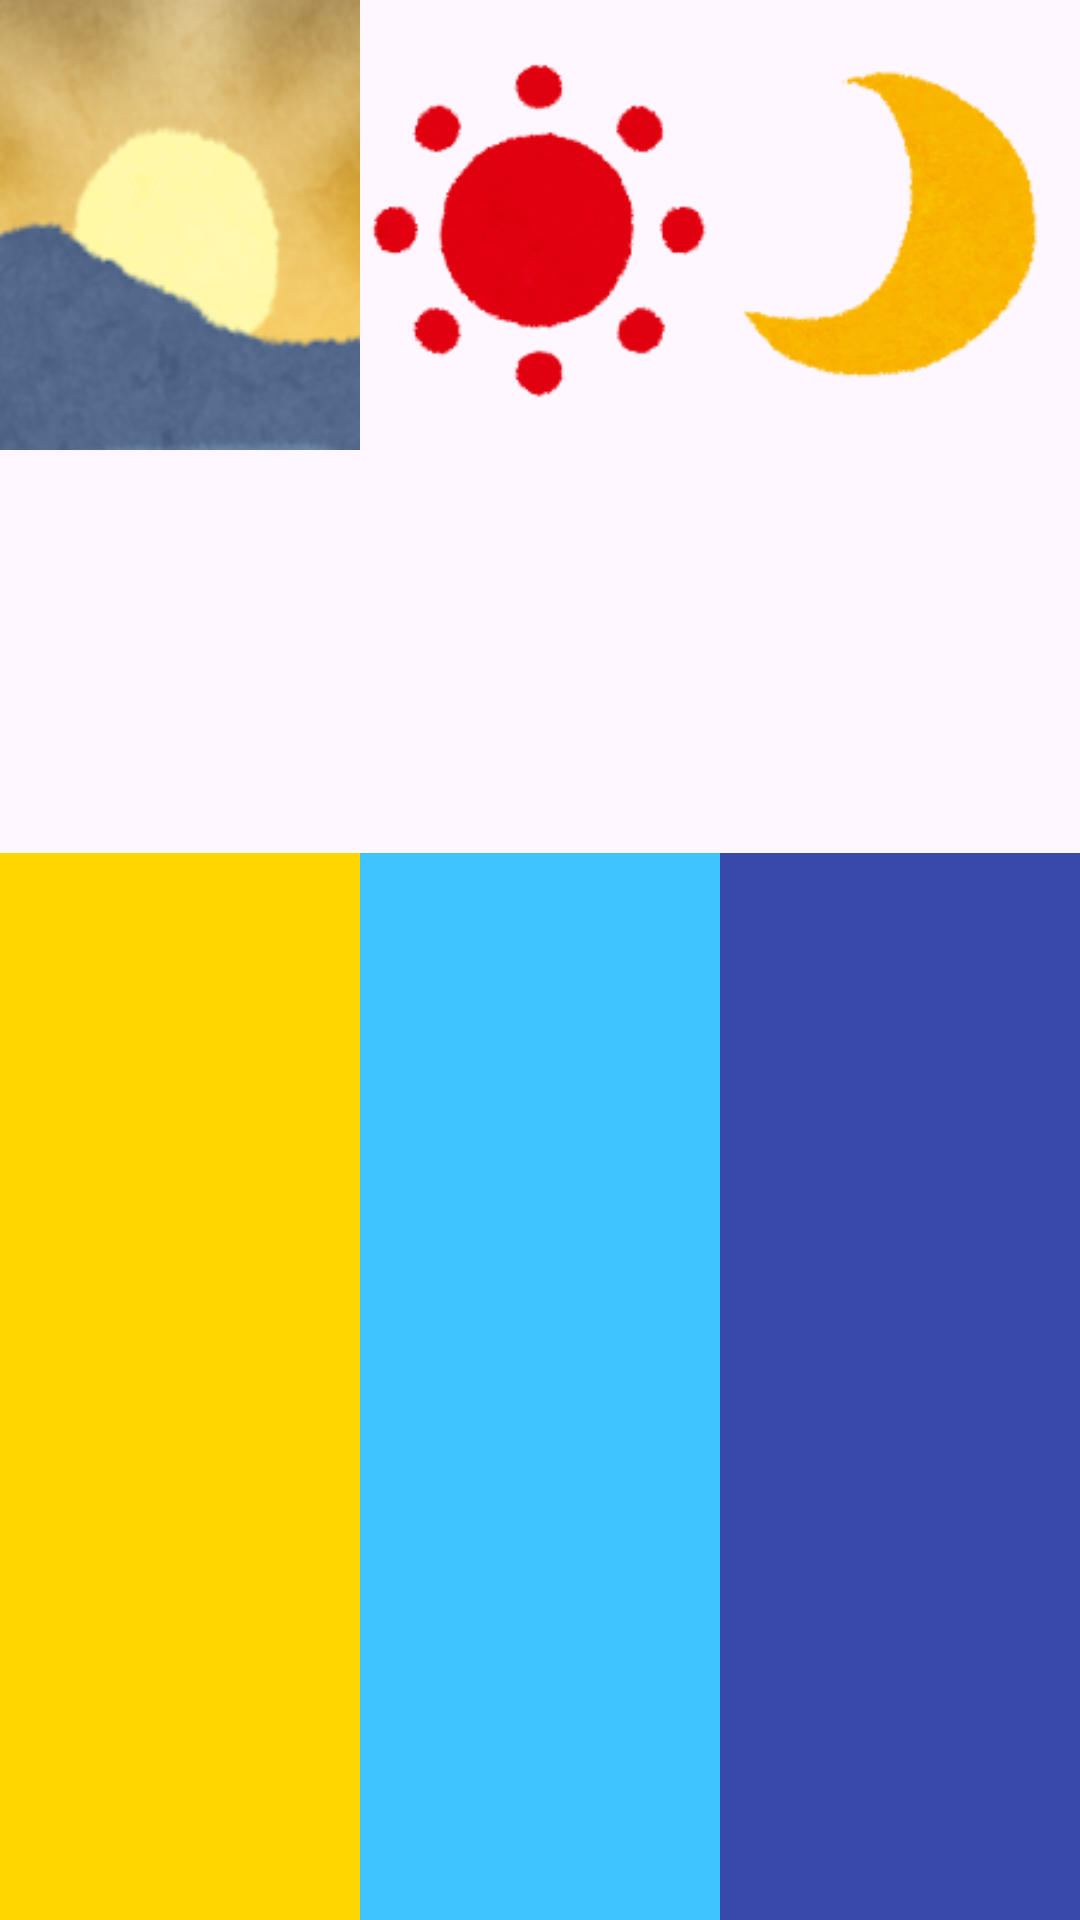

Here is an Android app screen rendered from its layout file. Give the layout XML and the strings, colors and styles it references.
<!-- AndroidManifest.xml: application theme Theme.HealthRecords -->
<!-- res/layout/parts_dosage_time_check.xml -->
<?xml version="1.0" encoding="utf-8"?>
<LinearLayout xmlns:android="http://schemas.android.com/apk/res/android"
    xmlns:app="http://schemas.android.com/apk/res-auto"
    xmlns:tools="http://schemas.android.com/tools"
    android:id="@+id/health_recorder"
    android:layout_width="match_parent"
    android:layout_height="match_parent"
    android:orientation="vertical">


    <LinearLayout
        android:layout_width="match_parent"
        android:layout_height="0dp"
        android:orientation="horizontal"
        android:layout_weight="0.2">

        <ImageView
            android:id="@+id/morning"
            android:layout_width="wrap_content"
            android:layout_height="wrap_content"
            android:layout_weight="1"
            android:scaleType="fitXY"
            app:srcCompat="@drawable/edit_hatsuhinode"
            tools:ignore="ContentDescription,NestedWeights" />

        <ImageView
            android:id="@+id/evening"
            android:layout_width="wrap_content"
            android:layout_height="wrap_content"
            android:layout_weight="1"
            app:srcCompat="@drawable/mark_tenki_hare"
            tools:ignore="ContentDescription" />

        <ImageView
            android:id="@+id/afternoon"
            android:layout_width="wrap_content"
            android:layout_height="wrap_content"
            android:layout_weight="1"
            app:srcCompat="@drawable/mark_tenki_moon"
            tools:ignore="ContentDescription" />
    </LinearLayout>

    <LinearLayout
        android:layout_width="match_parent"
        android:layout_height="0dp"
        android:orientation="horizontal"
        android:layout_weight="0.25">

        <CheckBox
            android:id="@+id/morning_checkBox"
            style="@style/checkBox_dosage"
            android:layout_width="wrap_content"
            android:layout_height="match_parent"
            android:layout_weight="1"
            android:foreground="@drawable/checkbox_dosage"
            android:background="@color/morning_color"
            tools:ignore="NestedWeights" />

        <CheckBox
            android:id="@+id/evening_checkBox"
            style="@style/checkBox_dosage"
            android:layout_width="wrap_content"
            android:layout_height="match_parent"
            android:layout_weight="1"
            android:background="@color/noon_color"
            android:foreground="@drawable/checkbox_dosage" />

        <CheckBox
            android:id="@+id/afternoon_checkBox"
            style="@style/checkBox_dosage"
            android:layout_width="wrap_content"
            android:layout_height="match_parent"
            android:layout_weight="1"
            android:background="@color/night_color"
            android:foreground="@drawable/checkbox_dosage" />
    </LinearLayout>
</LinearLayout>
<!-- resources referenced by this layout -->
<resources>
  <color name="morning_color">#FFD600</color>
  <color name="night_color">#3949AB</color>
  <color name="noon_color">#40C4FF</color>
  <!-- drawable checkbox_dosage (drawable) -->
  <?xml version="1.0" encoding="utf-8"?>
  <selector xmlns:android="http://schemas.android.com/apk/res/android">
      <item android:state_checked="true" android:state_pressed="true" android:drawable="@drawable/dosage_yes" />
      <item android:state_checked="true" android:state_pressed="false" android:drawable="@drawable/dosage_yes" />
      <item android:state_checked="false" android:state_pressed="true" android:drawable="@drawable/dosage_no" />
      <item android:state_checked="false" android:state_pressed="false" android:drawable="@drawable/dosage_no" />
  </selector>
  <!-- drawable edit_hatsuhinode: png bitmap (drawable, 29986 bytes) -->
  <!-- drawable mark_tenki_hare: png bitmap (drawable, 13570 bytes) -->
  <!-- drawable mark_tenki_moon: png bitmap (drawable, 12168 bytes) -->
  <style name="checkBox_dosage" parent="android:Widget.CompoundButton.CheckBox">
          <item name="android:button">@color/transparent</item>
      </style>
  <style name="Theme.HealthRecords" parent="Base.Theme.HealthRecords" />
  <!-- drawable dosage_yes (drawable) -->
  <vector xmlns:android="http://schemas.android.com/apk/res/android" android:height="24dp" android:tint="#00E676" android:viewportHeight="24" android:viewportWidth="24" android:width="24dp">
        
      <path android:fillColor="@android:color/white" android:pathData="M19,3L5,3c-1.11,0 -2,0.9 -2,2v14c0,1.1 0.89,2 2,2h14c1.11,0 2,-0.9 2,-2L21,5c0,-1.1 -0.89,-2 -2,-2zM10,17l-5,-5 1.41,-1.41L10,14.17l7.59,-7.59L19,8l-9,9z"/>
      
  </vector>
  <!-- drawable dosage_no (drawable) -->
  <vector xmlns:android="http://schemas.android.com/apk/res/android" android:height="24dp" android:tint="#F44336" android:viewportHeight="24" android:viewportWidth="24" android:width="24dp">
        
      <path android:fillColor="@android:color/white" android:pathData="M19,3L5,3c-1.11,0 -2,0.9 -2,2v14c0,1.1 0.89,2 2,2h14c1.11,0 2,-0.9 2,-2L21,5c0,-1.1 -0.89,-2 -2,-2zM10,17l-5,-5 1.41,-1.41L10,14.17l7.59,-7.59L19,8l-9,9z"/>
      
  </vector>
  <color name="transparent">#00000000</color>
  <style name="Base.Theme.HealthRecords" parent="Theme.Material3.DayNight.NoActionBar">
          
          
      </style>
</resources>
